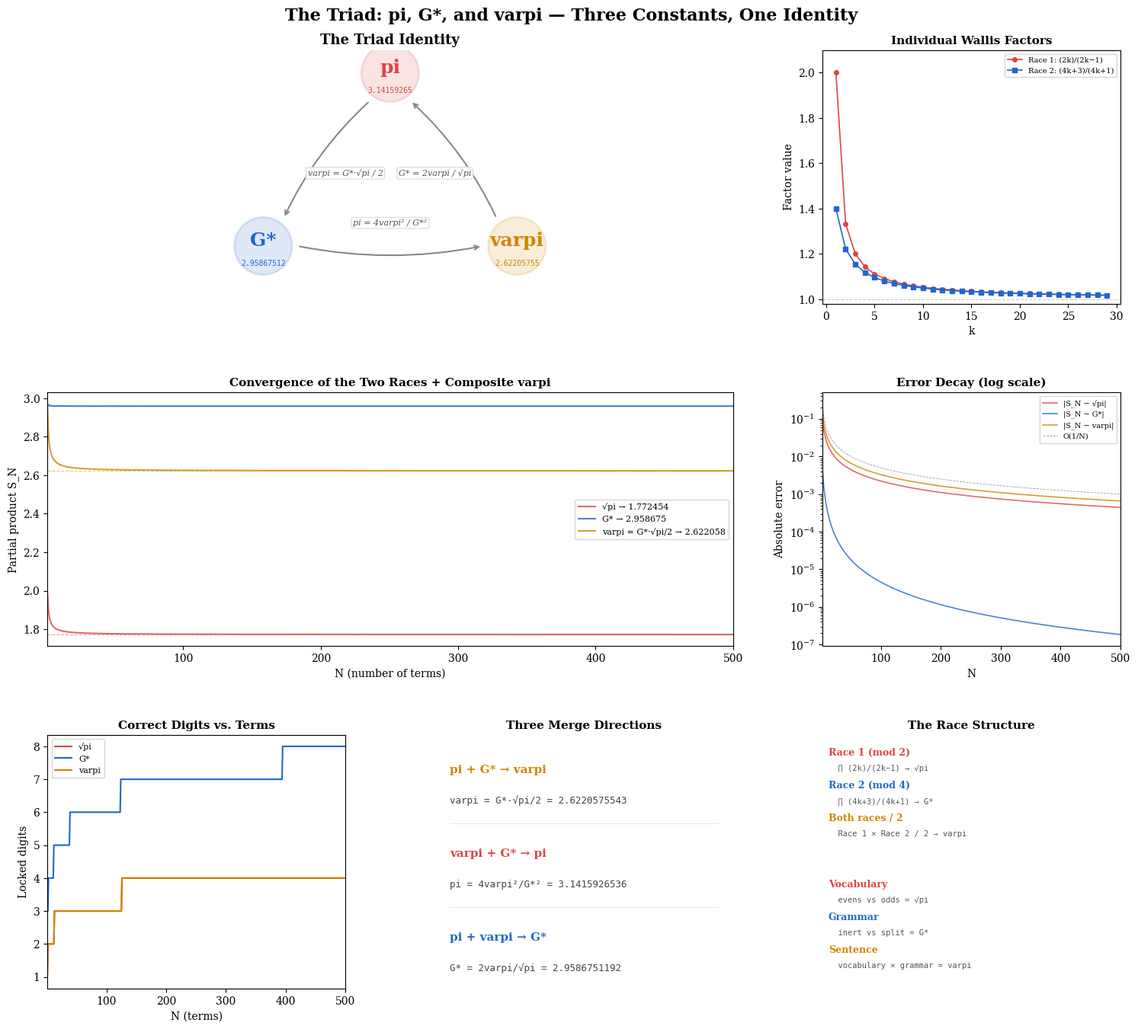

The matplotlib source for this figure: (Note: this script raises an exception after producing the figure.)
"""
The Triad: How pi, G*, and varpi merge into each other.

Three constants. One identity: pi = 4varpi²/G*².
Any two determine the third. This script verifies all three directions
and visualizes the convergence of the Wallis products that define them.

Requirements: pip install numpy matplotlib scipy
"""

import sys
import io
sys.stdout = io.TextIOWrapper(sys.stdout.buffer, encoding='utf-8', errors='replace')

import numpy as np
import matplotlib.pyplot as plt
import matplotlib.gridspec as gridspec
from matplotlib.patches import FancyArrowPatch, Circle
from scipy.special import gamma
from matplotlib import rcParams

# ── Professional styling ─────────────────────────────────────────
rcParams['font.family'] = 'serif'
rcParams['font.size'] = 10
rcParams['axes.linewidth'] = 0.8
rcParams['figure.dpi'] = 150

# ── Exact constants (from Gamma values) ──────────────────────────
g1 = gamma(0.25)    # Γ(1/4)
g2 = gamma(0.50)    # Γ(1/2) = √pi
g34 = gamma(0.75)   # Γ(3/4)

PI = g2**2
GSTAR = g1 / g34                          # = g1² / (√2 · g2²)
VARPI = g1**2 / (2 * np.sqrt(2) * g2)

print("=" * 65)
print("  THE TRIAD: pi, G*, varpi — THREE CONSTANTS, ONE IDENTITY")
print("=" * 65)
print()

# ══════════════════════════════════════════════════════════════════
# PART 1: Algebraic verification — all three merge directions
# ══════════════════════════════════════════════════════════════════

print("─── DIRECTION 1: pi and G* merge into varpi ───")
varpi_from_pi_gstar = GSTAR * np.sqrt(PI) / 2
print(f"  varpi = G* · √pi / 2 = {varpi_from_pi_gstar:.16f}")
print(f"  varpi (exact)        = {VARPI:.16f}")
print(f"  Match: {np.abs(varpi_from_pi_gstar - VARPI) < 1e-14}")
print()

print("─── DIRECTION 2: varpi and G* merge into pi ───")
pi_from_varpi_gstar = 4 * VARPI**2 / GSTAR**2
print(f"  pi = 4varpi²/G*² = {pi_from_varpi_gstar:.16f}")
print(f"  pi (exact)    = {PI:.16f}")
print(f"  Match: {np.abs(pi_from_varpi_gstar - PI) < 1e-14}")
print()

print("─── DIRECTION 3: pi and varpi merge into G* ───")
gstar_from_pi_varpi = 2 * VARPI / np.sqrt(PI)
print(f"  G* = 2varpi/√pi = {gstar_from_pi_varpi:.16f}")
print(f"  G* (exact)  = {GSTAR:.16f}")
print(f"  Match: {np.abs(gstar_from_pi_varpi - GSTAR) < 1e-14}")
print()

print("─── THE SIMPLEST FORMS ───")
print(f"  G* = Γ(1/4) / Γ(3/4)         = {g1/g34:.16f}")
print(f"  √pi = Γ(1/2)                  = {g2:.16f}")
print(f"  varpi  = Γ(1/4)² / (2√2·Γ(1/2)) = {VARPI:.16f}")
print(f"  pi  = Γ(1/2)²                 = {PI:.16f}")
print()

# ══════════════════════════════════════════════════════════════════
# PART 2: Wallis product convergence
# ══════════════════════════════════════════════════════════════════

N_MAX = 500

def race1_partial(n):
    """√pi = lim N^{-1/2} * prod(2k)/(2k-1)"""
    prod = 1.0
    for k in range(1, n + 1):
        prod *= (2*k) / (2*k - 1)
    return prod / np.sqrt(n) if n > 0 else 0

def race2_partial(n):
    """G* = lim (N+1)^{-1/2} * prod(4k+3)/(4k+1)"""
    prod = 1.0
    for k in range(0, n + 1):
        prod *= (4*k + 3) / (4*k + 1)
    return prod / np.sqrt(n + 1)

ns = np.arange(1, N_MAX + 1)
sqrt_pi_vals = np.array([race1_partial(n) for n in ns])
gstar_vals = np.array([race2_partial(n) for n in ns])
varpi_vals = gstar_vals * sqrt_pi_vals / 2

# Errors
sqrt_pi_err = np.abs(sqrt_pi_vals - np.sqrt(PI))
gstar_err = np.abs(gstar_vals - GSTAR)
varpi_err = np.abs(varpi_vals - VARPI)

# Locked digits
def locked_digits(val, exact):
    if val == 0 or exact == 0:
        return 0
    return max(0, -int(np.floor(np.log10(np.abs(val - exact) / np.abs(exact) + 1e-20))))

sqrt_pi_digits = [locked_digits(v, np.sqrt(PI)) for v in sqrt_pi_vals]
gstar_digits = [locked_digits(v, GSTAR) for v in gstar_vals]
varpi_digits = [locked_digits(v, VARPI) for v in varpi_vals]

print("─── CONVERGENCE TABLE ───")
print(f"{'N':>6} {'√pi digits':>10} {'G* digits':>10} {'varpi digits':>10}")
print("-" * 40)
for n in [1, 2, 5, 10, 20, 50, 100, 200, 500]:
    i = n - 1
    print(f"{n:6d} {sqrt_pi_digits[i]:10d} {gstar_digits[i]:10d} {varpi_digits[i]:10d}")
print()

# ══════════════════════════════════════════════════════════════════
# PART 3: Visualization
# ══════════════════════════════════════════════════════════════════

fig = plt.figure(figsize=(16, 14))
gs = gridspec.GridSpec(3, 3, hspace=0.35, wspace=0.3,
                       left=0.07, right=0.95, top=0.93, bottom=0.05)

fig.suptitle("The Triad: pi, G*, and varpi — Three Constants, One Identity",
             fontsize=16, fontweight='bold', y=0.97)

# ── Colors ──
COL_PI = '#d44'
COL_G = '#26c'
COL_V = '#c80'
COL_BG = '#f8f8fa'

# ─────────────────────────────────────────────────────────────────
# Panel 1: The triad diagram (top-left, spans 2 columns)
# ─────────────────────────────────────────────────────────────────
ax_triad = fig.add_subplot(gs[0, 0:2])
ax_triad.set_xlim(-1.5, 1.5)
ax_triad.set_ylim(-1.0, 1.2)
ax_triad.set_aspect('equal')
ax_triad.axis('off')
ax_triad.set_title('The Triad Identity', fontsize=13, fontweight='bold')

# Triangle vertices
verts = {'pi': (0, 1.0), 'G*': (-1.1, -0.5), 'varpi': (1.1, -0.5)}
colors = {'pi': COL_PI, 'G*': COL_G, 'varpi': COL_V}
values = {'pi': f'{PI:.8f}', 'G*': f'{GSTAR:.8f}', 'varpi': f'{VARPI:.8f}'}

for name, (x, y) in verts.items():
    circ = Circle((x, y), 0.25, facecolor=colors[name], alpha=0.15,
                  edgecolor=colors[name], linewidth=2)
    ax_triad.add_patch(circ)
    ax_triad.text(x, y + 0.05, name, ha='center', va='center',
                  fontsize=18, fontweight='bold', color=colors[name])
    ax_triad.text(x, y - 0.15, values[name], ha='center', va='center',
                  fontsize=7, color=colors[name], family='monospace')

# Edges with formulas
edges = [
    ('pi', 'G*', 'varpi = G*·√pi / 2'),
    ('G*', 'varpi', 'pi = 4varpi² / G*²'),
    ('varpi', 'pi', 'G* = 2varpi / √pi'),
]
for (a, b, label) in edges:
    xa, ya = verts[a]
    xb, yb = verts[b]
    mx, my = (xa + xb) / 2, (ya + yb) / 2
    dx, dy = xb - xa, yb - ya
    norm = np.sqrt(dx**2 + dy**2)
    # Shorten arrows
    ax_triad.annotate('', xy=(xb - 0.3*dx/norm, yb - 0.3*dy/norm),
                      xytext=(xa + 0.3*dx/norm, ya + 0.3*dy/norm),
                      arrowprops=dict(arrowstyle='->', color='#888',
                                      lw=1.5, connectionstyle='arc3,rad=0.1'))
    # Label offset perpendicular to edge
    nx, ny = -dy/norm, dx/norm
    ax_triad.text(mx + 0.2*nx, my + 0.2*ny, label, ha='center', va='center',
                  fontsize=8, style='italic', color='#555',
                  bbox=dict(boxstyle='round,pad=0.2', facecolor='white',
                            edgecolor='#ddd', alpha=0.9))

# ─────────────────────────────────────────────────────────────────
# Panel 2: Wallis product terms (top-right)
# ─────────────────────────────────────────────────────────────────
ax_terms = fig.add_subplot(gs[0, 2])
ax_terms.set_title('Individual Wallis Factors', fontsize=11, fontweight='bold')

ks = np.arange(1, 30)
race1_factors = (2*ks) / (2*ks - 1)
race2_factors = (4*ks + 3) / (4*ks + 1)  # shifted: k starts at 0 for race2

ax_terms.plot(ks, race1_factors, 'o-', color=COL_PI, markersize=4,
              label='Race 1: (2k)/(2k−1)', linewidth=1.2)
ax_terms.plot(ks, race2_factors, 's-', color=COL_G, markersize=4,
              label='Race 2: (4k+3)/(4k+1)', linewidth=1.2)
ax_terms.axhline(y=1, color='#ccc', linewidth=0.8, linestyle='--')
ax_terms.set_xlabel('k')
ax_terms.set_ylabel('Factor value')
ax_terms.legend(fontsize=7, loc='upper right')
ax_terms.set_ylim(0.98, 2.1)

# ─────────────────────────────────────────────────────────────────
# Panel 3: Convergence of partial products (middle-left)
# ─────────────────────────────────────────────────────────────────
ax_conv = fig.add_subplot(gs[1, 0:2])
ax_conv.set_title('Convergence of the Two Races + Composite varpi', fontsize=11, fontweight='bold')

ax_conv.plot(ns, sqrt_pi_vals, color=COL_PI, linewidth=1.5, alpha=0.8,
             label=f'√pi → {np.sqrt(PI):.6f}')
ax_conv.plot(ns, gstar_vals, color=COL_G, linewidth=1.5, alpha=0.8,
             label=f'G* → {GSTAR:.6f}')
ax_conv.plot(ns, varpi_vals, color=COL_V, linewidth=1.5, alpha=0.8,
             label=f'varpi = G*·√pi/2 → {VARPI:.6f}')

ax_conv.axhline(y=np.sqrt(PI), color=COL_PI, linewidth=0.8, linestyle='--', alpha=0.5)
ax_conv.axhline(y=GSTAR, color=COL_G, linewidth=0.8, linestyle='--', alpha=0.5)
ax_conv.axhline(y=VARPI, color=COL_V, linewidth=0.8, linestyle='--', alpha=0.5)

ax_conv.set_xlabel('N (number of terms)')
ax_conv.set_ylabel('Partial product S_N')
ax_conv.legend(fontsize=8, loc='right')
ax_conv.set_xlim(1, N_MAX)

# ─────────────────────────────────────────────────────────────────
# Panel 4: Error decay (middle-right)
# ─────────────────────────────────────────────────────────────────
ax_err = fig.add_subplot(gs[1, 2])
ax_err.set_title('Error Decay (log scale)', fontsize=11, fontweight='bold')

ax_err.semilogy(ns[1:], sqrt_pi_err[1:], color=COL_PI, linewidth=1.2,
                alpha=0.8, label='|S_N − √pi|')
ax_err.semilogy(ns[1:], gstar_err[1:], color=COL_G, linewidth=1.2,
                alpha=0.8, label='|S_N − G*|')
ax_err.semilogy(ns[1:], varpi_err[1:], color=COL_V, linewidth=1.2,
                alpha=0.8, label='|S_N − varpi|')

# Reference line: O(1/N)
ref_n = ns[1:]
ax_err.semilogy(ref_n, 0.5/ref_n, 'k--', linewidth=0.6, alpha=0.4, label='O(1/N)')

ax_err.set_xlabel('N')
ax_err.set_ylabel('Absolute error')
ax_err.legend(fontsize=7)
ax_err.set_xlim(2, N_MAX)

# ─────────────────────────────────────────────────────────────────
# Panel 5: Digits locked (bottom-left)
# ─────────────────────────────────────────────────────────────────
ax_dig = fig.add_subplot(gs[2, 0])
ax_dig.set_title('Correct Digits vs. Terms', fontsize=11, fontweight='bold')

ax_dig.plot(ns, sqrt_pi_digits, color=COL_PI, linewidth=1.5, label='√pi')
ax_dig.plot(ns, gstar_digits, color=COL_G, linewidth=1.5, label='G*')
ax_dig.plot(ns, varpi_digits, color=COL_V, linewidth=1.5, label='varpi')

ax_dig.set_xlabel('N (terms)')
ax_dig.set_ylabel('Locked digits')
ax_dig.legend(fontsize=8)
ax_dig.set_xlim(1, N_MAX)

# ─────────────────────────────────────────────────────────────────
# Panel 6: The three merge directions (bottom-center)
# ─────────────────────────────────────────────────────────────────
ax_merge = fig.add_subplot(gs[2, 1])
ax_merge.set_title('Three Merge Directions', fontsize=11, fontweight='bold')
ax_merge.axis('off')

merges = [
    (f'pi + G* → varpi', f'varpi = G*·√pi/2 = {VARPI:.10f}', COL_V),
    (f'varpi + G* → pi', f'pi = 4varpi²/G*² = {PI:.10f}', COL_PI),
    (f'pi + varpi → G*', f'G* = 2varpi/√pi = {GSTAR:.10f}', COL_G),
]
for i, (title, formula, col) in enumerate(merges):
    y = 0.85 - i * 0.33
    ax_merge.text(0.05, y, title, fontsize=11, fontweight='bold',
                  color=col, transform=ax_merge.transAxes)
    ax_merge.text(0.05, y - 0.12, formula, fontsize=9, family='monospace',
                  color='#444', transform=ax_merge.transAxes)
    ax_merge.plot([0.05, 0.95], [y - 0.2, y - 0.2], color='#ddd',
                 linewidth=0.5, transform=ax_merge.transAxes)

# ─────────────────────────────────────────────────────────────────
# Panel 7: Race structure (bottom-right)
# ─────────────────────────────────────────────────────────────────
ax_race = fig.add_subplot(gs[2, 2])
ax_race.set_title('The Race Structure', fontsize=11, fontweight='bold')
ax_race.axis('off')

race_text = [
    ('Race 1 (mod 2)', '∏ (2k)/(2k−1)', '→ √pi', COL_PI),
    ('Race 2 (mod 4)', '∏ (4k+3)/(4k+1)', '→ G*', COL_G),
    ('Both races / 2', 'Race 1 × Race 2 / 2', '→ varpi', COL_V),
    ('', '', '', '#888'),
    ('Vocabulary', 'evens vs odds', '= √pi', COL_PI),
    ('Grammar', 'inert vs split', '= G*', COL_G),
    ('Sentence', 'vocabulary × grammar', '= varpi', COL_V),
]
for i, (a, b, c, col) in enumerate(race_text):
    y = 0.92 - i * 0.13
    if a:
        ax_race.text(0.02, y, a, fontsize=9, fontweight='bold',
                     color=col, transform=ax_race.transAxes)
        ax_race.text(0.02, y - 0.06, f'  {b} {c}', fontsize=7.5,
                     family='monospace', color='#555', transform=ax_race.transAxes)

# ── Save ──
output_path = 'C:/Users/cpaci/Desktop/ftd/docs/papers/triad_visualization.png'
plt.savefig(output_path, dpi=200, bbox_inches='tight', facecolor='white')
print(f"Saved: {output_path}")

output_pdf = 'C:/Users/cpaci/Desktop/ftd/docs/papers/triad_visualization.pdf'
plt.savefig(output_pdf, bbox_inches='tight', facecolor='white')
print(f"Saved: {output_pdf}")

plt.show()

print()
print("=" * 65)
print("  VERIFICATION COMPLETE")
print("  pi = 4varpi²/G*² ✓   varpi = G*√pi/2 ✓   G* = 2varpi/√pi ✓")
print("  The Wallis product for √pi IS √pi.")
print("  The Wallis product for G* IS G*.")
print("  Both go all the way down.")
print("=" * 65)
